Photos from the image-classification dataset "Ripe_UnRipe_Pistachios" in the GitHub repository haktas51/Ripe_UnRipe_Pistachios. Its 2 classes are: ripe, unripe.

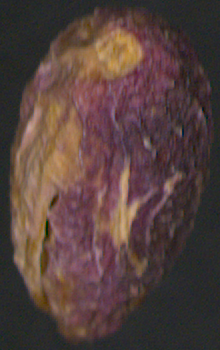
Label: ripe

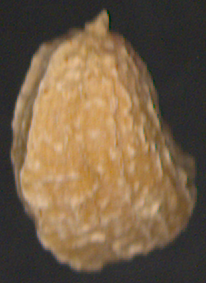
Label: unripe

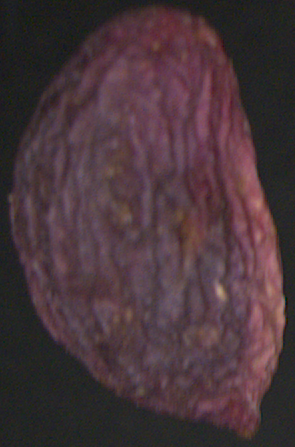
Label: ripe

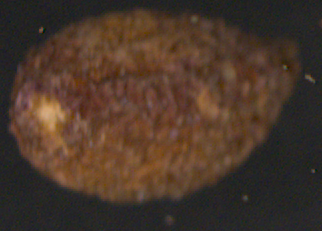
Label: unripe

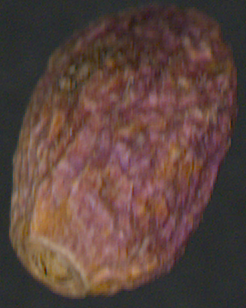
Label: ripe

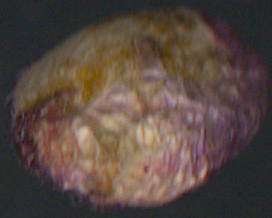
Label: ripe
